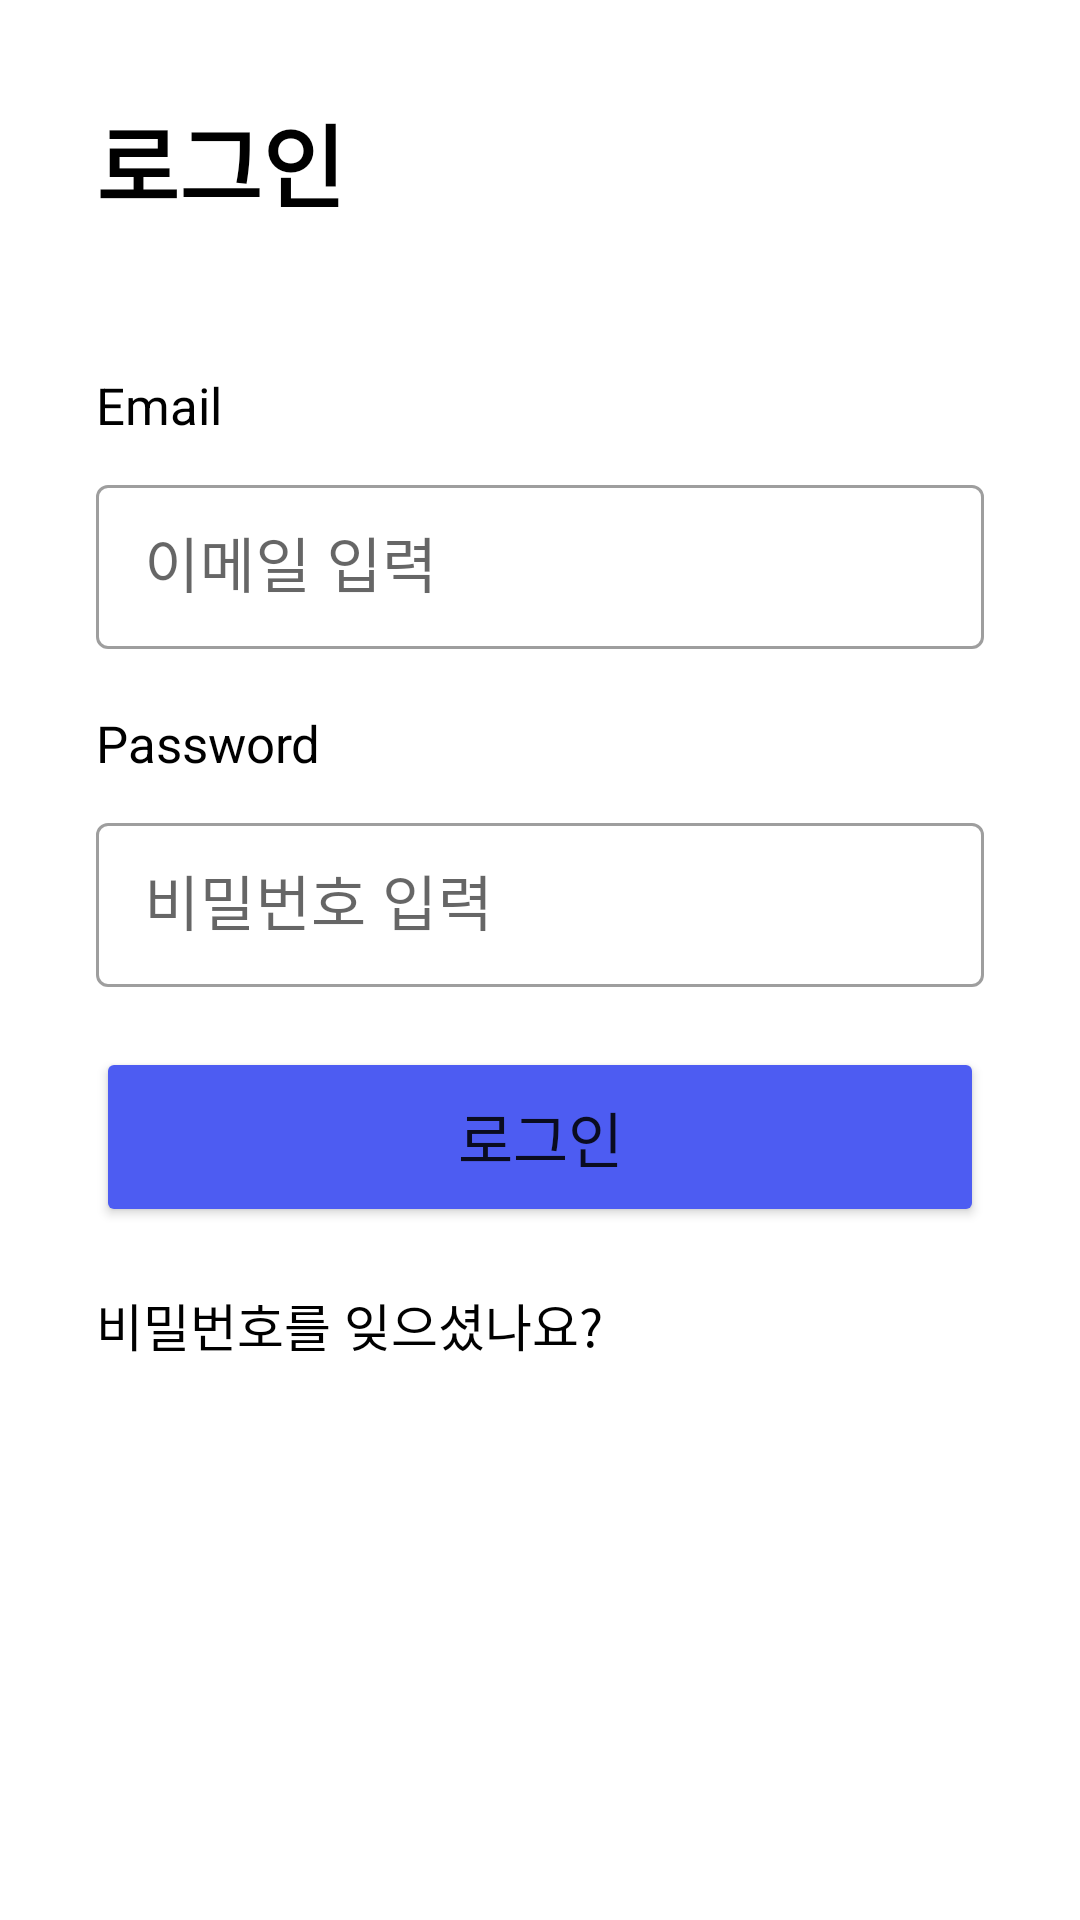

Android layout source for this screen:
<!-- AndroidManifest.xml: application theme Theme.MeetAnywhere -->
<!-- res/layout/screen_signin.xml -->
<?xml version="1.0" encoding="utf-8"?>
<androidx.constraintlayout.widget.ConstraintLayout xmlns:android="http://schemas.android.com/apk/res/android"
    xmlns:app="http://schemas.android.com/apk/res-auto"
    xmlns:tools="http://schemas.android.com/tools"
    android:id="@+id/signinLayout"
    android:layout_width="match_parent"
    android:layout_height="match_parent"
    android:paddingTop="32sp"
    android:paddingLeft="32sp"
    android:paddingRight="32sp">

    <TextView
        android:id="@+id/textView"
        android:layout_width="wrap_content"
        android:layout_height="wrap_content"
        android:text="로그인"
        android:textColor="@color/black"
        android:textSize="30sp"
        android:textStyle="bold"
        app:layout_constraintStart_toStartOf="parent"
        app:layout_constraintTop_toTopOf="parent" />

    
    <TextView
        android:id="@+id/emailInputLabel"
        android:layout_width="wrap_content"
        android:layout_height="wrap_content"
        android:layout_marginTop="48dp"
        android:text="Email"
        android:textColor="@color/black"
        android:textSize="17sp"
        app:layout_constraintStart_toStartOf="parent"
        app:layout_constraintTop_toBottomOf="@+id/textView" />

    <com.google.android.material.textfield.TextInputLayout
        android:id="@+id/signinEmailInputLayout"
        style="@style/Widget.MaterialComponents.TextInputLayout.OutlinedBox"
        android:layout_width="match_parent"
        android:layout_height="60sp"
        android:layout_marginTop="10dp"
        android:hint="이메일 입력"
        app:layout_constraintStart_toStartOf="parent"
        app:layout_constraintTop_toBottomOf="@+id/emailInputLabel">
        <com.google.android.material.textfield.TextInputEditText
            android:id="@+id/signinEmailInput"
            android:layout_width="match_parent"
            android:layout_height="match_parent"
            android:textSize="20sp"
            />
    </com.google.android.material.textfield.TextInputLayout>

    

    <TextView
        android:id="@+id/passwordInputLabel"
        android:layout_width="wrap_content"
        android:layout_height="wrap_content"
        android:layout_marginTop="20dp"
        android:text="Password"
        android:textColor="@color/black"
        android:textSize="17sp"
        app:layout_constraintStart_toStartOf="parent"
        app:layout_constraintTop_toBottomOf="@+id/signinEmailInputLayout" />

    <com.google.android.material.textfield.TextInputLayout
        android:id="@+id/signinPwInputLayout"
        style="@style/Widget.MaterialComponents.TextInputLayout.OutlinedBox"
        android:layout_width="match_parent"
        android:layout_height="60sp"
        android:layout_marginTop="10dp"
        android:hint="비밀번호 입력"
        app:layout_constraintStart_toStartOf="parent"
        app:layout_constraintTop_toBottomOf="@+id/passwordInputLabel">
        <com.google.android.material.textfield.TextInputEditText
            android:id="@+id/signinPwInput"
            android:layout_width="match_parent"
            android:layout_height="match_parent"
            android:inputType="textPassword"
            android:textSize="20sp"/>
    </com.google.android.material.textfield.TextInputLayout>

    
    <Button
        android:id="@+id/signinBtn"
        android:layout_width="match_parent"
        android:layout_height="60sp"
        android:layout_marginTop="20dp"
        android:text="로그인"
        android:textSize="20sp"
        android:backgroundTint="@color/blue_001"
        android:onClick="signin"
        app:layout_constraintEnd_toEndOf="parent"
        app:layout_constraintStart_toStartOf="parent"
        app:layout_constraintTop_toBottomOf="@+id/signinPwInputLayout" />

    

    <TextView
        android:id="@+id/textView3"
        android:layout_width="wrap_content"
        android:layout_height="wrap_content"
        android:layout_marginTop="20dp"
        android:text="비밀번호를 잊으셨나요?"
        android:textSize="17sp"
        android:textColor="@color/black"
        android:onClick="moveToReissuePassword"
        app:layout_constraintStart_toStartOf="parent"
        app:layout_constraintTop_toBottomOf="@+id/signinBtn" />

    <View
        android:layout_width="match_parent"
        android:layout_height="50sp"
        android:layout_marginStart="4dp"
        android:layout_marginBottom="4dp"
        android:visibility="visible"
        android:onClick="moveToTestActivity"
        app:layout_constraintBottom_toBottomOf="parent"
        app:layout_constraintStart_toStartOf="parent" />

</androidx.constraintlayout.widget.ConstraintLayout>
<!-- resources referenced by this layout -->
<resources>
  <color name="black">#FF000000</color>
  <color name="blue_001">#4D5CF2</color>
  <style name="Theme.MeetAnywhere" parent="Theme.MaterialComponents.DayNight.NoActionBar">
          
          <item name="colorPrimary">@color/purple_500</item>
          <item name="colorPrimaryVariant">@color/purple_700</item>
          <item name="colorOnPrimary">@color/white</item>
          
          <item name="colorSecondary">@color/teal_200</item>
          <item name="colorSecondaryVariant">@color/teal_700</item>
          <item name="colorOnSecondary">@color/black</item>
          
          <item name="android:statusBarColor" tools:targetApi="l">?attr/colorPrimaryVariant</item>
          
      </style>
  <color name="purple_500">#FF6200EE</color>
  <color name="purple_700">#FF3700B3</color>
  <color name="white">#FFFFFFFF</color>
  <color name="teal_200">#FF03DAC5</color>
  <color name="teal_700">#FF018786</color>
</resources>
